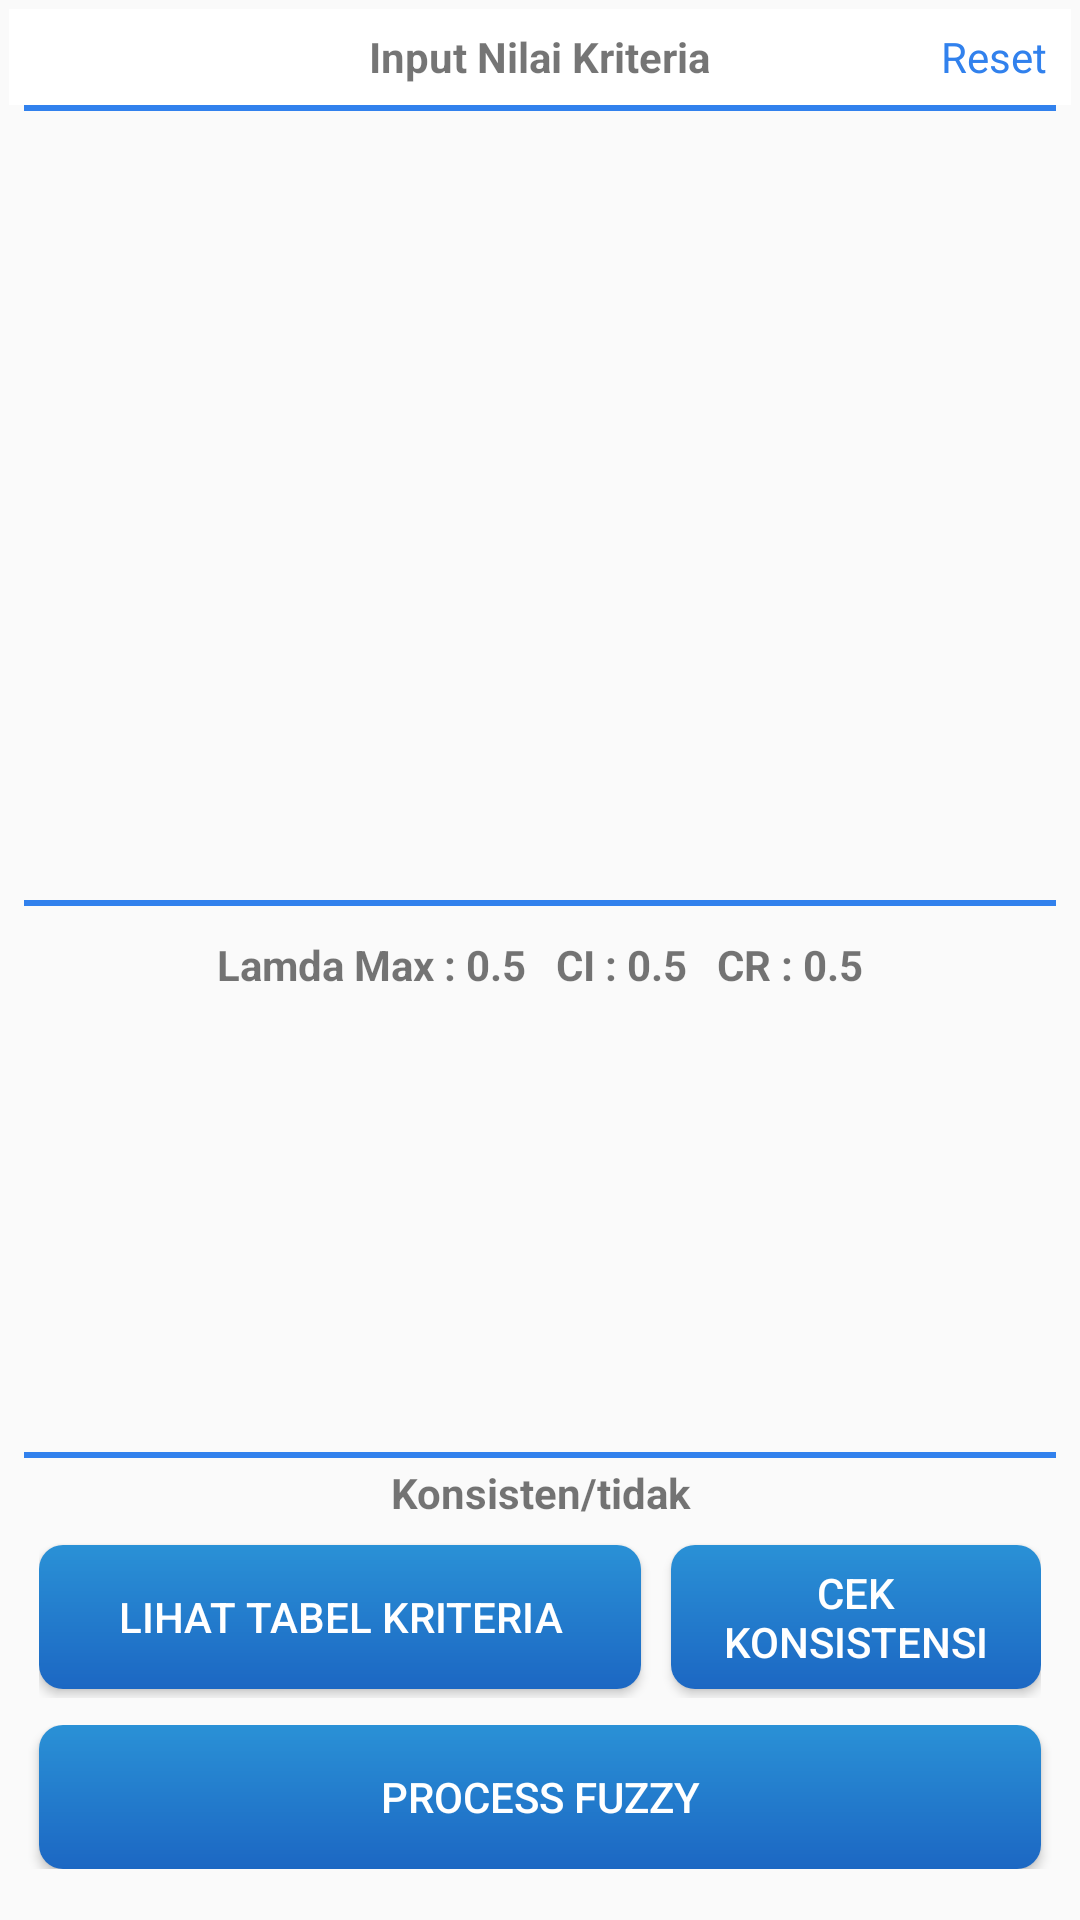

Produce the Android XML layout that renders to this screen, including the resource entries it uses.
<!-- AndroidManifest.xml: activity theme NoActionBar -->
<!-- res/layout/activity_input_nilai_kriteria.xml -->
<?xml version="1.0" encoding="utf-8"?>
<RelativeLayout xmlns:android="http://schemas.android.com/apk/res/android"
  xmlns:app="http://schemas.android.com/apk/res-auto"
  xmlns:tools="http://schemas.android.com/tools"
  android:layout_width="match_parent"
  android:layout_height="match_parent"
  android:padding="3dp"
  tools:context=".Activity.InputNilaiKriteriaActivity">

  <RelativeLayout
	android:id="@+id/relative_input_atas"
	android:layout_width="match_parent"
	android:layout_height="32dp"
	android:background="@color/mapboxWhite"
	android:paddingStart="3dp"
	android:paddingEnd="3dp">

	<ImageView
	  android:id="@+id/iv_close"
	  android:layout_width="24dp"
	  android:layout_height="24dp"
	  android:layout_centerVertical="true"
	  android:paddingEnd="5dp"
	  app:srcCompat="@drawable/ic_close" />

	<TextView
	  android:layout_width="wrap_content"
	  android:layout_height="wrap_content"
	  android:layout_centerInParent="true"
	  android:text="Input Nilai Kriteria"
	  android:textAppearance="@style/TextAppearance.AppCompat.Small"
	  android:textStyle="bold" />

	<TextView
	  android:layout_width="wrap_content"
	  android:layout_height="wrap_content"
	  android:layout_alignParentEnd="true"
	  android:layout_centerVertical="true"
	  android:layout_marginEnd="5dp"
	  android:text="Reset"
	  android:textAppearance="@style/TextAppearance.AppCompat.Small"
	  android:textColor="@color/colorPrimary" />

  </RelativeLayout>

  <LinearLayout
	android:id="@+id/divider_input_1"
	android:layout_width="match_parent"
	android:layout_height="2dp"
	android:layout_below="@+id/relative_input_atas"
	android:layout_marginLeft="5dp"
	android:layout_marginRight="5dp"
	android:layout_marginBottom="3dp"
	android:background="@color/colorPrimary"
	android:orientation="horizontal">

  </LinearLayout>

  <LinearLayout
	android:id="@+id/linear_input_2"
	android:layout_width="match_parent"
	android:layout_height="250dp"
	android:layout_below="@+id/divider_input_1"
	android:layout_marginStart="5dp"
	android:layout_marginEnd="5dp"
	android:orientation="vertical">

	<ListView
	  android:id="@+id/list_input_kriteria"
	  android:layout_width="match_parent"
	  android:layout_height="wrap_content">

	</ListView>

  </LinearLayout>

  <LinearLayout
	android:id="@+id/divider_input_2"
	android:layout_width="match_parent"
	android:layout_height="2dp"
	android:layout_below="@+id/linear_input_2"
	android:layout_marginLeft="5dp"
	android:layout_marginTop="10dp"
	android:layout_marginRight="5dp"
	android:background="@color/colorPrimary"
	android:orientation="horizontal">

  </LinearLayout>

  <ScrollView
	android:id="@+id/scrollview_input"
	android:layout_width="match_parent"
	android:layout_height="30dp"
	android:layout_below="@+id/divider_input_2"
	android:layout_marginStart="10dp"
	android:layout_marginTop="10dp"
	android:layout_marginEnd="10dp"
	android:layout_marginBottom="10dp"
	android:scrollbars="vertical">

	<LinearLayout
	  android:id="@+id/linear_input_kriteria"
	  android:layout_width="wrap_content"
	  android:layout_height="wrap_content"
	  android:layout_gravity="center_horizontal"
	  android:orientation="horizontal"
	  android:weightSum="1">

	  <LinearLayout
		android:layout_width="match_parent"
		android:layout_height="wrap_content"
		android:layout_weight="0.6"
		android:orientation="horizontal">

		<TextView
		  android:layout_width="wrap_content"
		  android:layout_height="wrap_content"
		  android:text="Lamda Max : "
		  android:textAppearance="@style/TextAppearance.AppCompat.Small"
		  android:textStyle="bold" />

		<TextView
		  android:id="@+id/tv_nilai_lamdamax"
		  android:layout_width="wrap_content"
		  android:layout_height="wrap_content"
		  android:text="0.5"
		  android:textAppearance="@style/TextAppearance.AppCompat.Small"
		  android:textStyle="bold" />
	  </LinearLayout>

	  <LinearLayout
		android:layout_width="wrap_content"
		android:layout_height="wrap_content"
		android:layout_marginStart="10dp"
		android:layout_weight="0.2"
		android:orientation="horizontal">

		<TextView
		  android:layout_width="wrap_content"
		  android:layout_height="wrap_content"
		  android:text="CI : "
		  android:textAppearance="@style/TextAppearance.AppCompat.Small"
		  android:textStyle="bold" />

		<TextView
		  android:id="@+id/tv_nilai_ci"
		  android:layout_width="wrap_content"
		  android:layout_height="wrap_content"
		  android:text="0.5"
		  android:textAppearance="@style/TextAppearance.AppCompat.Small"
		  android:textStyle="bold" />
	  </LinearLayout>

	  <LinearLayout
		android:layout_width="match_parent"
		android:layout_height="wrap_content"
		android:layout_marginStart="10dp"
		android:layout_weight="0.2"
		android:orientation="horizontal">

		<TextView
		  android:layout_width="wrap_content"
		  android:layout_height="wrap_content"
		  android:text="CR : "
		  android:textAppearance="@style/TextAppearance.AppCompat.Small"
		  android:textStyle="bold" />

		<TextView
		  android:id="@+id/tv_nilai_cr"
		  android:layout_width="wrap_content"
		  android:layout_height="wrap_content"
		  android:text="0.5"
		  android:textAppearance="@style/TextAppearance.AppCompat.Small"
		  android:textStyle="bold" />
	  </LinearLayout>

	</LinearLayout>
  </ScrollView>


  <RelativeLayout
	android:layout_width="match_parent"
	android:layout_height="match_parent"
	android:layout_below="@+id/scrollview_input"
	android:layout_alignParentBottom="true"
	android:layout_marginBottom="10dp"
	android:gravity="bottom">

	<LinearLayout
	  android:id="@+id/linear_input_divider"
	  android:layout_width="match_parent"
	  android:layout_height="2dp"
	  android:layout_marginLeft="5dp"
	  android:layout_marginRight="5dp"
	  android:background="@color/colorPrimary"
	  android:orientation="horizontal">

	</LinearLayout>

	<TextView
	  android:id="@+id/tv_cek"
	  android:layout_width="match_parent"
	  android:layout_height="wrap_content"
	  android:layout_below="@+id/linear_input_divider"
	  android:layout_marginTop="2dp"
	  android:gravity="center_horizontal"
	  android:text="Konsisten/tidak"
	  android:textAppearance="@style/TextAppearance.AppCompat.Small"
	  android:textStyle="bold" />

	<LinearLayout
	  android:id="@+id/linear_tombolcek"
	  android:layout_width="match_parent"
	  android:layout_height="64dp"
	  android:layout_below="@+id/tv_cek"
	  android:layout_marginLeft="10dp"
	  android:layout_marginRight="10dp"
	  android:gravity="center_vertical|center_horizontal"
	  android:orientation="horizontal"
	  android:paddingTop="5dp"
	  android:paddingBottom="5dp"
	  android:weightSum="1">

	  <Button
		android:id="@+id/btn_lihat_tabel"
		android:layout_width="match_parent"
		android:layout_height="wrap_content"
		android:layout_weight="0.4"
		android:background="@drawable/custom_button_blueriple"
		android:clickable="true"
		android:focusable="true"
		android:paddingStart="8dp"
		android:paddingEnd="8dp"
		android:text="Lihat Tabel Kriteria"
		android:textColor="@color/mapboxWhite" />

	  <Button
		android:id="@+id/btn_cek"
		android:layout_width="match_parent"
		android:layout_height="wrap_content"
		android:layout_marginStart="10dp"
		android:layout_weight="0.6"
		android:background="@drawable/custom_button_blueriple"
		android:clickable="true"
		android:focusable="true"
		android:paddingStart="8dp"
		android:paddingEnd="8dp"
		android:text="Cek Konsistensi"
		android:textColor="@color/mapboxWhite" />

	</LinearLayout>

	<LinearLayout
	  android:id="@+id/linear_prosesfuzzy"
	  android:layout_width="match_parent"
	  android:layout_height="wrap_content"
	  android:layout_below="@+id/linear_tombolcek"
	  android:gravity="center_vertical|center_horizontal"
	  android:orientation="horizontal"
	  android:paddingTop="4dp"
	  android:paddingBottom="4dp">

	  <Button
		android:id="@+id/btn_proses_fuzzy"
		android:layout_width="match_parent"
		android:layout_height="wrap_content"
		android:layout_marginLeft="10dp"
		android:layout_marginRight="10dp"
		android:background="@drawable/custom_button_blueriple"
		android:clickable="true"
		android:focusable="true"
		android:paddingStart="10dp"
		android:paddingEnd="10dp"
		android:text="Process Fuzzy"
		android:textColor="#ffffff" />

	</LinearLayout>

  </RelativeLayout>
</RelativeLayout>
<!-- resources referenced by this layout -->
<resources>
  <color name="colorPrimary">#3181ED</color>
  <color name="mapboxWhite">#FFFFFF</color>
  <!-- drawable custom_button_blueriple (drawable) -->
  <?xml version="1.0" encoding="utf-8"?>
  <ripple xmlns:android="http://schemas.android.com/apk/res/android"
    xmlns:tools="http://schemas.android.com/tools"
    android:color="@color/colorAccent"
    tools:targetApi="lollipop">
  
    <item android:id="@android:id/mask">
      <shape android:shape="rectangle">
        <solid android:color="@color/colorPrimary" />
        <corners android:radius="5dp" />
      </shape>
    </item>
  
    <item android:id="@android:id/background">
      <shape android:shape="rectangle">
        <gradient
          android:angle="270"
          android:startColor="#2A91D6"
          android:endColor="#1C67C3"
          android:type="linear" />
        <corners android:radius="8dp" />
      </shape>
    </item>
  </ripple>
  <style name="NoActionBar" parent="@style/Theme.AppCompat.Light.NoActionBar">
  
  	<item name="colorPrimaryDark">@color/colorPrimaryDark</item>
  
    </style>
  <color name="colorAccent">#1C66C3</color>
  <color name="colorPrimaryDark">#1E74E9</color>
</resources>
